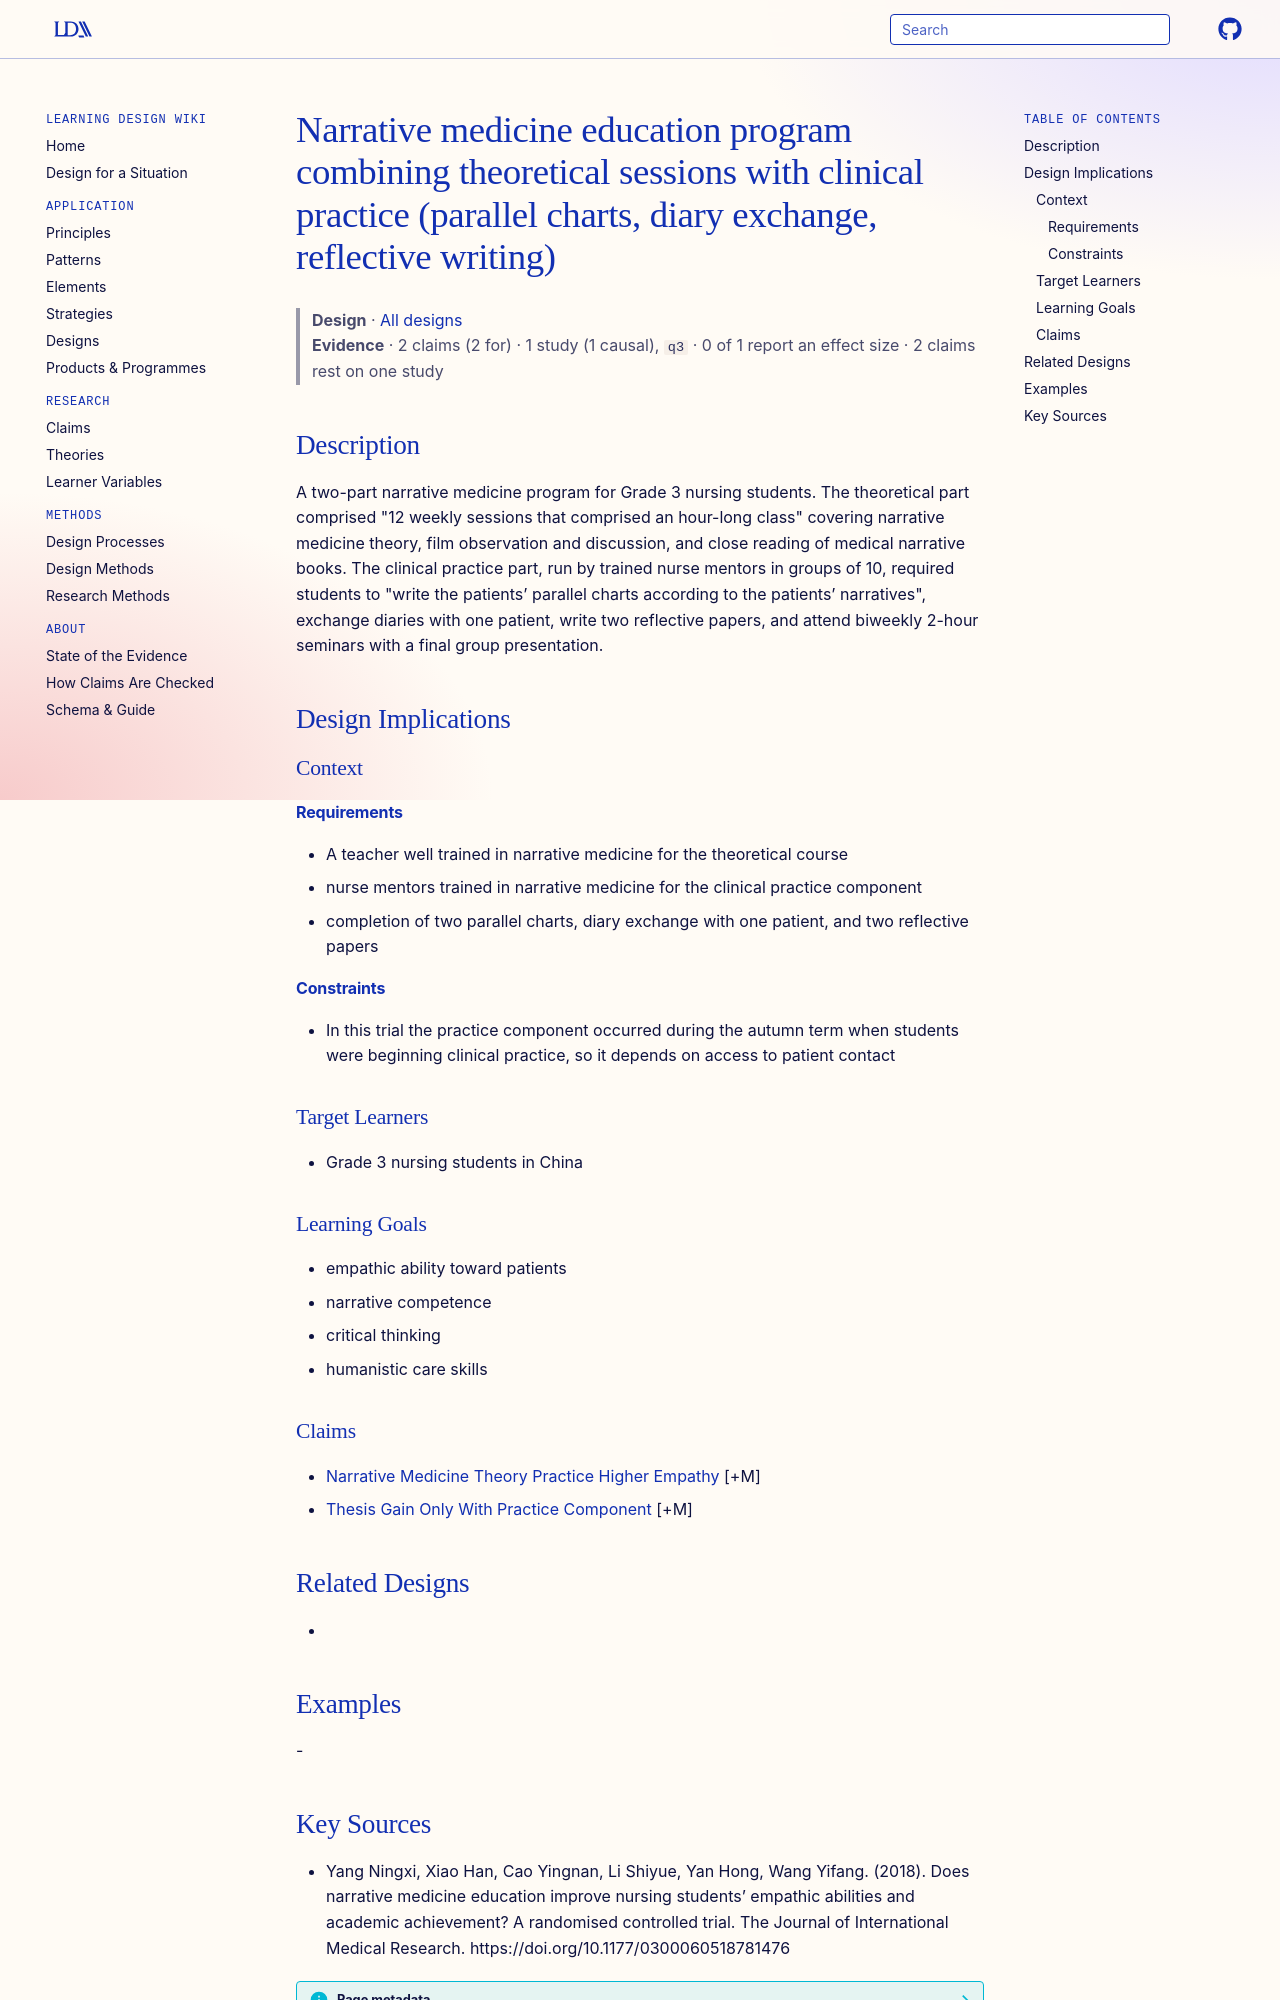

repository: Learning-Design-Alliance/learning-wiki · page: designs/narrative-medicine-theory-practice-program/index.html · generator: mkdocs

---
type: design
id: narrative-medicine-theory-practice-program
title: Narrative medicine education program combining theoretical sessions with clinical practice (parallel charts, diary exchange, reflective writing)
description: A two-part narrative medicine program for Grade 3 nursing students.
status: review
generated:
  by: "process:settle-candidates"
  at: 2026-11-09
sources:
  - id: yang-ningxi-2018
    resource: "https://doi.org/10.1177/0300060518781476"
    title: "Yang Ningxi, Xiao Han, Cao Yingnan, Li Shiyue, Yan Hong, Wang Yifang. (2018). Does narrative medicine education improve nursing students’ empathic abilities and academic achievement? A randomised controlled trial. The Journal of International Medical Research. https://doi.org/10.1177/0300060518781476"
    author: Yang Ningxi, Xiao Han, Cao Yingnan, Li Shiyue, Yan Hong, Wang Yifang
---

# Narrative medicine education program combining theoretical sessions with clinical practice (parallel charts, diary exchange, reflective writing)

> **Design** · [All designs](index.md)
> **Evidence** · 2 claims (2 for) · 1 study (1 causal), `q3` · 0 of 1 report an effect size · 2 claims rest on one study

## Description
A two-part narrative medicine program for Grade 3 nursing students. The theoretical part comprised "12 weekly sessions that comprised an hour-long class" covering narrative medicine theory, film observation and discussion, and close reading of medical narrative books. The clinical practice part, run by trained nurse mentors in groups of 10, required students to "write the patients’ parallel charts according to the patients’ narratives", exchange diaries with one patient, write two reflective papers, and attend biweekly 2-hour seminars with a final group presentation.

## Design Implications

### Context
#### Requirements
- A teacher well trained in narrative medicine for the theoretical course
- nurse mentors trained in narrative medicine for the clinical practice component
- completion of two parallel charts, diary exchange with one patient, and two reflective papers
#### Constraints
- In this trial the practice component occurred during the autumn term when students were beginning clinical practice, so it depends on access to patient contact

### Target Learners
- Grade 3 nursing students in China

### Learning Goals
- empathic ability toward patients
- narrative competence
- critical thinking
- humanistic care skills

### Claims
- [Narrative Medicine Theory Practice Higher Empathy](../claims/narrative-medicine-theory-practice-higher-empathy.md) [+M]
- [Thesis Gain Only With Practice Component](../claims/thesis-gain-only-with-practice-component.md) [+M]

## Related Designs
- 

## Examples
-
